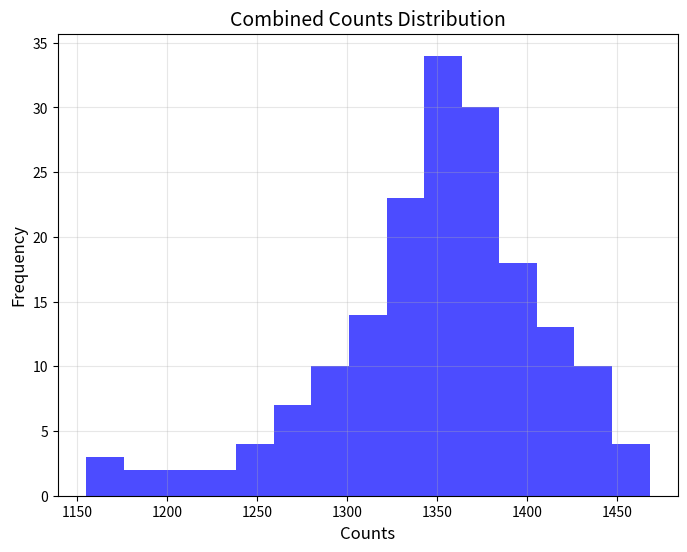

Reproduce this figure in Python.
# import matplotlib.pyplot as plt
# import numpy as np

# # Define parameters
# dead_time = 12  # Dead time in ms
# readout_times = np.arange(12, 121, 6)  # Range of readout times from 12 to 120 ms

# # Calculate cycle times and efficiency
# cycle_times = readout_times + dead_time
# efficiencies = readout_times / cycle_times
# measurement_rates = 1000 / cycle_times  # Measurements per second

# # Base SNR for minimum readout time
# base_snr = 0.1  # Arbitrary base SNR for 12 ms
# # snr_values = base_snr * np.sqrt(readout_times / 12)  # SNR scales as sqrt(T_readout)
# relative_snr = base_snr * np.sqrt(readout_times / 12)  # Relative improvement in SNR


# def calculate_best_readout_time(
#     dead_time, readout_times, efficiencies, measurement_rates
# ):
#     # Set thresholds for efficiency and measurement rate
#     efficiency_threshold = 0.67  # Minimum 67% efficiency
#     measurement_rate_threshold = 15  # Minimum 10 measurements per second

#     # Find the optimal readout time based on thresholds
#     optimal_time = None
#     for rt, eff, rate in zip(readout_times, efficiencies, measurement_rates):
#         if eff >= efficiency_threshold and rate >= measurement_rate_threshold:
#             optimal_time = rt
#             break

#     return optimal_time


# def create_plot(optimal_time):
#     plt.figure(figsize=(10, 5))
#     # Combine all metrics
#     plt.subplot(1, 2, 1)
#     plt.plot(readout_times, efficiencies * 100, marker="o", label="Efficiency (%)")
#     plt.plot(readout_times, cycle_times, marker="s", label="Cycle Time (ms)")
#     plt.plot(
#         readout_times, measurement_rates, marker="^", label="Measurement Rate (Hz)"
#     )
#     plt.axvline(
#         optimal_time,
#         color="g",
#         linestyle="--",
#         label=f"Optimal Time = {optimal_time} ms",
#     )
#     plt.title("Combined Metrics")
#     plt.xlabel("Readout Time (ms)")
#     plt.ylabel("Metrics")
#     plt.grid()
#     plt.legend()
#     plt.subplot(1, 2, 2)
#     plt.plot(readout_times, relative_snr, marker="^", label="SNR")
#     plt.title("SNR vs Readout Time")
#     plt.xlabel("Readout Time (ms)")
#     plt.ylabel("Relative SNR")
#     plt.grid()
#     plt.legend()
#     plt.tight_layout()
#     plt.show()


# # Determine the optimal readout time
# optimal_readout_time = calculate_best_readout_time(
#     dead_time, readout_times, efficiencies, measurement_rates
# )
# print(f"Optimal Readout Time: {optimal_readout_time} ms")

# # Generate plots with optimal time highlighted
# create_plot(optimal_readout_time)


# import numpy as np
# import matplotlib.pyplot as plt

# # Constants
# revival_period = int(51.5e3 / 2)
# min_tau = 200
# revival_width = 2e3

# # Linear method sampling
# taus_linear = []
# taus_linear.extend(np.linspace(min_tau, min_tau + revival_width, 6).tolist())
# taus_linear.extend(
#     np.linspace(min_tau + revival_width, revival_period - revival_width, 7)[
#         1:-1
#     ].tolist()
# )
# taus_linear.extend(
#     np.linspace(
#         revival_period - revival_width, revival_period + revival_width, 61
#     ).tolist()
# )
# taus_linear.extend(
#     np.linspace(revival_period + revival_width, 2 * revival_period - revival_width, 7)[
#         1:-1
#     ].tolist()
# )
# taus_linear.extend(
#     np.linspace(
#         2 * revival_period - revival_width, 2 * revival_period + revival_width, 11
#     ).tolist()
# )
# taus_linear = sorted(set(round(tau / 4) * 4 for tau in taus_linear))

# # Logarithmic method sampling
# taus_logarithmic = []
# taus_logarithmic.extend(
#     np.logspace(
#         np.log10(min_tau), np.log10(revival_period - revival_width), 10
#     ).tolist()
# )
# taus_logarithmic.extend(
#     np.linspace(
#         revival_period - revival_width, revival_period + revival_width, 21
#     ).tolist()
# )
# taus_logarithmic.extend(
#     np.linspace(revival_period + revival_width, 2 * revival_period - revival_width, 7)[
#         1:-1
#     ].tolist()
# )
# taus_logarithmic.extend(
#     np.linspace(
#         2 * revival_period - revival_width, 2 * revival_period + revival_width, 11
#     ).tolist()
# )
# taus_logarithmic = sorted(set(round(tau / 4) * 4 for tau in taus_logarithmic))

# # Plot sampling
# plt.figure(figsize=(12, 6))

# # Linear method plot
# plt.subplot(1, 2, 1)
# plt.scatter(range(len(taus_linear)), taus_linear, color="blue", label="Linear Sampling")
# plt.title("Linear Sampling", fontsize=14)
# plt.xlabel("Step Index", fontsize=12)
# plt.ylabel("Tau (ns)", fontsize=12)
# plt.grid(alpha=0.3)
# plt.legend()

# # Logarithmic method plot
# plt.subplot(1, 2, 2)
# plt.scatter(
#     range(len(taus_logarithmic)),
#     taus_logarithmic,
#     color="green",
#     label="Logarithmic Sampling",
# )
# plt.title("Logarithmic Sampling", fontsize=14)
# plt.xlabel("Step Index", fontsize=12)
# plt.ylabel("Tau (ns)", fontsize=12)
# plt.grid(alpha=0.3)
# plt.legend()

# plt.tight_layout()
# plt.show()

# # Compare number of steps
# len_linear = len(taus_linear)
# len_logarithmic = len(taus_logarithmic)

# len_linear, len_logarithmic

import numpy as np
import matplotlib.pyplot as plt

# fmt: off
# scc_duration_list = [168, 160, 164, 124, 188, 132, 116, 124, 160, 160, 164, 120, 140, 144, 124, 136, 136, 88, 152, 140, 140, 116, 104, 120, 112, 164, 136, 112, 96, 112, 140, 144, 196, 192, 120, 140, 228, 140, 32, 140, 148, 108, 164, 152, 132, 140, 176, 132, 136, 120, 112, 108, 144, 116, 132, 36, 192, 84, 148, 112, 132, 152, 176, 176, 176, 112, 120, 140, 168, 140, 92, 132, 92, 124, 68, 32, 92, 148, 164, 104, 32, 148, 188, 32, 112, 148, 168, 64, 140, 140, 96, 124, 176, 108, 108, 216, 216, 116, 112, 132, 148, 132, 132, 140, 160, 132, 148, 192, 160, 116, 140, 120, 152, 140, 144, 124, 160]
# scc_duration_list = [168, 184, 220, 136, 140, 104, 104, 144, 240, 188, 160, 148, 116, 164, 124, 140, 132, 104, 304, 184, 144, 148, 116, 68, 132, 120, 112, 124, 116, 148, 212, 144, 132, 172, 116, 160, 304, 144, 60, 180, 100, 112, 172, 192, 144, 184, 292, 200, 96, 116, 156, 144, 144, 80, 160, 160, 168, 76, 176, 136, 172, 192, 264, 140, 104, 112, 140, 176, 208, 148, 116, 140, 80, 152, 140, 116, 96, 120, 112, 96, 48, 188, 48, 84, 96, 228, 172, 172, 124, 96, 128, 120, 196, 104, 88, 140, 80, 116, 112, 160, 120, 140, 112, 148, 108, 140, 152, 292, 124, 116, 140, 140, 160, 212, 140, 140, 196]
# scc_duration_list = [112, 100, 92, 84, 144, 100, 100, 80, 108, 116, 92, 96, 108, 100, 88, 112, 108, 76, 76, 100, 132, 84, 92, 68, 76, 116, 124, 80, 100, 84, 76, 108, 128, 192, 92, 84, 92, 84, 108, 96, 132, 104, 116, 92, 100, 84, 92, 72, 84, 100, 116, 72, 124, 96, 84, 72, 164, 100, 56, 76, 64, 116, 92, 144, 172, 96, 60, 84, 100, 116, 80, 112, 88, 80, 64, 116, 100, 120, 112, 112, 128, 96, 108, 100, 108, 84, 144, 84, 128, 92, 108, 116, 148, 120, 88, 168, 64, 124, 104, 116, 100, 124, 112, 124, 120, 100, 172, 116, 124, 84, 92, 116, 80, 96, 88, 80, 92]
# scc_duration_list = [112, 100, 112, 76, 160, 108, 100, 92, 96, 100, 84, 92, 120, 108, 72, 100, 108, 72, 72, 124, 116, 84, 80, 80, 84, 156, 140, 92, 116, 72, 80, 124, 124, 128, 112, 84, 84, 92, 104, 104, 164, 92, 100, 92, 124, 72, 96, 100, 128, 104, 104, 68, 124, 92, 124, 100, 132, 100, 84, 132, 80, 104, 80, 172, 172, 116, 92, 92, 112, 124, 80, 136, 96, 104, 60, 88, 128, 144, 116, 116, 180, 96, 84, 108, 84, 100, 124, 272, 152, 76, 100, 108, 128, 116, 92, 152, 124, 140, 108, 120, 132, 156, 108, 160, 124, 96, 180, 100, 144, 92, 124, 116, 92, 112, 124, 108, 108]
# scc_duration_list = [136, 116, 116, 84, 180, 104, 108, 96, 84, 108, 128, 72, 144, 116, 84, 100, 116, 64, 84, 124, 116, 88, 92, 84, 80, 180, 132, 92, 120, 108, 92, 124, 108, 164, 132, 144, 100, 100, 144, 128, 216, 96, 124, 100, 84, 60, 92, 104, 108, 104, 96, 128, 116, 124, 88, 100, 168, 88, 72, 100, 76, 172, 44, 136, 272, 116, 100, 172, 128, 160, 80, 112, 104, 128, 104, 132, 80, 136, 112, 100, 128, 144, 136, 116, 96, 100, 200, 140, 128, 72, 108, 152, 212, 100, 88, 160, 124, 124, 124, 176, 272, 168, 184, 272, 164, 228, 208, 172, 272, 272, 264, 228, 216, 136, 176, 272, 164]
# scc_duration_list = [136, 112, 124, 88, 164, 104, 216, 84, 92, 116, 136, 88, 92, 120, 108, 100, 124, 52, 92, 124, 124, 100, 104, 80, 68, 156, 160, 108, 124, 104, 100, 116, 136, 168, 116, 168, 116, 116, 84, 156, 156, 84, 116, 80, 92, 64, 84, 108, 124, 120, 108, 172, 124, 136, 84, 128, 136, 108, 76, 100, 80, 108, 68, 156, 272, 112, 84, 180, 156, 184, 84, 108, 72, 128, 120, 120, 80, 140, 132, 88, 116, 120, 144, 92, 88, 112, 164, 128, 128, 64, 112, 196, 164, 92, 104, 168, 108, 132, 128, 196, 184, 164, 148, 272, 116, 216, 212, 236, 272, 204, 248, 272, 116, 176, 128, 232, 272]
# scc_duration_list = [128, 124, 136, 84, 144, 112, 124, 100, 108, 116, 140, 84, 120, 112, 112, 100, 116, 68, 100, 124, 136, 128, 100, 88, 80, 160, 144, 112, 112, 108, 108, 136, 124, 168, 124, 172, 136, 116, 84, 200, 144, 108, 124, 92, 100, 64, 96, 116, 92, 112, 100, 188, 188, 124, 92, 136, 140, 108, 80, 92, 84, 92, 76, 164, 272, 144, 92, 272, 160, 172, 92, 108, 80, 140, 140, 108, 88, 160, 120, 108, 140, 140, 148, 100, 100, 108, 164, 272, 116, 64, 164, 136, 152, 100, 104, 180, 96, 140, 164, 144, 272, 172, 136, 272, 136, 244, 272, 272, 272, 172, 272, 228, 120, 196, 144, 272, 180]
# scc_duration_list = [116, 108, 108, 72, 152, 104, 236, 96, 76, 108, 116, 84, 100, 108, 84, 92, 116, 68, 80, 104, 124, 108, 92, 76, 64, 152, 124, 88, 108, 92, 80, 112, 120, 164, 108, 116, 84, 116, 80, 124, 164, 92, 116, 80, 96, 64, 84, 116, 88, 100, 84, 128, 128, 108, 84, 144, 136, 92, 64, 104, 80, 104, 80, 124, 272, 100, 76, 108, 128, 128, 76, 120, 56, 104, 108, 96, 92, 136, 124, 100, 100, 108, 100, 84, 88, 92, 200, 116, 120, 72, 116, 116, 180, 112, 96, 136, 92, 108, 96, 196, 216, 136, 124, 260, 112, 164, 272, 140, 272, 128, 272, 272, 132, 192, 172, 188, 272]
# scc_duration_list = [128, 108, 100, 80, 160, 100, 92, 88, 84, 116, 112, 92, 104, 100, 96, 104, 100, 80, 84, 100, 128, 92, 84, 72, 64, 164, 136, 92, 124, 92, 96, 124, 116, 148, 112, 112, 92, 116, 80, 116, 172, 80, 124, 72, 84, 64, 116, 100, 72, 100, 92, 128, 100, 96, 84, 124, 136, 100, 92, 100, 84, 16, 92, 124, 272, 96, 84, 124, 156, 128, 72, 124, 64, 116, 120, 136, 92, 160, 108, 80, 84, 108, 92, 92, 100, 136, 160, 124, 112, 56, 128, 128, 204, 108, 104, 152, 84, 108, 100, 144, 208, 144, 132, 272, 132, 272, 252, 124, 272, 128, 208, 208, 92, 144, 136, 160, 272]
# scc_duration_list = [108, 100, 92, 72, 176, 108, 108, 80, 64, 120, 116, 88, 120, 108, 92, 96, 108, 60, 72, 88, 124, 80, 84, 72, 56, 140, 120, 92, 108, 76, 80, 104, 124, 136, 100, 108, 84, 116, 64, 112, 164, 80, 108, 80, 72, 48, 80, 112, 100, 108, 84, 112, 92, 108, 100, 132, 160, 76, 88, 116, 80, 92, 92, 124, 272, 92, 120, 116, 144, 116, 64, 136, 72, 112, 100, 88, 80, 112, 108, 84, 92, 144, 120, 92, 72, 104, 188, 100, 116, 60, 108, 104, 196, 84, 108, 120, 100, 112, 92, 172, 188, 124, 128, 272, 112, 272, 272, 160, 272, 144, 240, 272, 132, 172, 272, 272, 204]
# scc_duration_list = [128, 104, 92, 84, 152, 124, 128, 80, 100, 116, 108, 88, 120, 100, 92, 100, 112, 60, 76, 92, 164, 68, 84, 84, 64, 136, 136, 76, 92, 72, 76, 116, 144, 180, 96, 92, 96, 124, 80, 100, 164, 80, 108, 80, 92, 80, 84, 96, 80, 100, 92, 64, 116, 100, 84, 76, 188, 92, 72, 72, 72, 72, 72, 184, 140, 80, 68, 116, 160, 112, 72, 132, 84, 108, 48, 108, 96, 124, 112, 84, 96, 84, 84, 84, 84, 80, 124, 272, 124, 72, 100, 100, 160, 96, 72, 204, 72, 128, 84, 120, 116, 108, 128, 136, 108, 104, 148, 128, 144, 96, 100, 108, 72, 100, 80, 88, 80]
scc_duration_list = [136, 108, 96, 92, 208, 124, 100, 92, 88, 112, 108, 92, 108, 92, 100, 100, 116, 116, 64, 100, 136, 68, 92, 72, 60, 124, 116, 72, 92, 64, 72, 120, 124, 232, 92, 96, 96, 116, 84, 96, 144, 80, 116, 84, 100, 80, 84, 72, 80, 108, 84, 72, 136, 108, 100, 100, 188, 92, 64, 84, 60, 100, 76, 184, 152, 92, 68, 108, 160, 108, 72, 132, 80, 112, 60, 76, 104, 116, 108, 96, 96, 92, 84, 92, 84, 64, 124, 100, 124, 80, 108, 96, 136, 80, 80, 188, 188, 128, 84, 116, 124, 100, 100, 124, 112, 84, 196, 108, 124, 100, 100, 104, 76, 104, 84, 84, 84]
# fmt: on
print(
    np.median(scc_duration_list), np.mean(scc_duration_list), np.std(scc_duration_list)
)

# fmt: off
# Extended data for "Counts at initial coordinates" and "Counts after drift compensation"
extended_initial_counts = [
    1200.0, 1267.0, 1189.0, 1179.0, 1203.0, 1287.0, 1170.0, 1155.0, 1259.0, 1168.0,
    1320.0, 1361.0, 1335.0, 1337.0, 1345.0, 1435.0, 1324.0, 1369.0, 1358.0, 1385.0,
    1322.0, 1325.0, 1307.0, 1286.0, 1340.0, 1334.0, 1344.0, 1317.0, 1327.0, 1272.0,
    1323.0, 1336.0, 1373.0, 1406.0, 1349.0, 1364.0, 1425.0, 1359.0, 1376.0, 1362.0,
    1392.0, 1359.0, 1369.0, 1402.0, 1354.0, 1435.0, 1457.0, 1416.0, 1398.0, 1362.0,
    1385.0, 1365.0, 1382.0, 1410.0, 1371.0, 1347.0, 1385.0, 1405.0, 1443.0, 1462.0,
    1355.0, 1382.0, 1406.0, 1431.0, 1352.0, 1396.0, 1452.0, 1379.0, 1420.0, 1344.0,
    1387.0, 1405.0, 1400.0, 1468.0, 1359.0, 1438.0, 1425.0, 1444.0, 1417.0, 1430.0,
    1350.0, 1439.0, 1419.0, 1431.0, 1421.0, 1402.0, 1324.0, 1354.0
]
extended_compensated_counts = [
    1303.0, 1287.0, 1301.0, 1254.0, 1220.0, 1254.0, 1226.0, 1309.0, 1250.0, 1269.0,
    1272.0, 1347.0, 1303.0, 1362.0, 1360.0, 1290.0, 1382.0, 1328.0, 1322.0, 1274.0,
    1340.0, 1301.0, 1357.0, 1376.0, 1391.0, 1388.0, 1360.0, 1370.0, 1323.0, 1370.0,
    1366.0, 1378.0, 1344.0, 1371.0, 1320.0, 1309.0, 1362.0, 1319.0, 1326.0, 1361.0,
    1365.0, 1378.0, 1361.0, 1291.0, 1366.0, 1354.0, 1374.0, 1372.0, 1276.0, 1336.0,
    1389.0, 1386.0, 1360.0, 1366.0, 1295.0, 1278.0, 1344.0, 1316.0, 1376.0, 1365.0,
    1336.0, 1380.0, 1307.0, 1305.0, 1316.0, 1333.0, 1423.0, 1351.0, 1353.0, 1341.0,
    1405.0, 1347.0, 1282.0, 1352.0, 1371.0, 1336.0, 1370.0, 1406.0, 1399.0, 1295.0,
    1343.0, 1428.0, 1406.0, 1308.0, 1364.0, 1332.0, 1340.0, 1383.0
]
# fmt: on
# Combine all counts into one list
combined_counts_all = extended_initial_counts + extended_compensated_counts
print(len(combined_counts_all))
print(np.sqrt(len(combined_counts_all)))
# Calculate updated statistical measures
plt.figure(figsize=(8, 6))
plt.hist(combined_counts_all, bins=15, color="blue", alpha=0.7)
plt.title("Combined Counts Distribution", fontsize=14)
plt.xlabel("Counts", fontsize=12)
plt.ylabel("Frequency", fontsize=12)
plt.grid(alpha=0.3)
plt.show()
